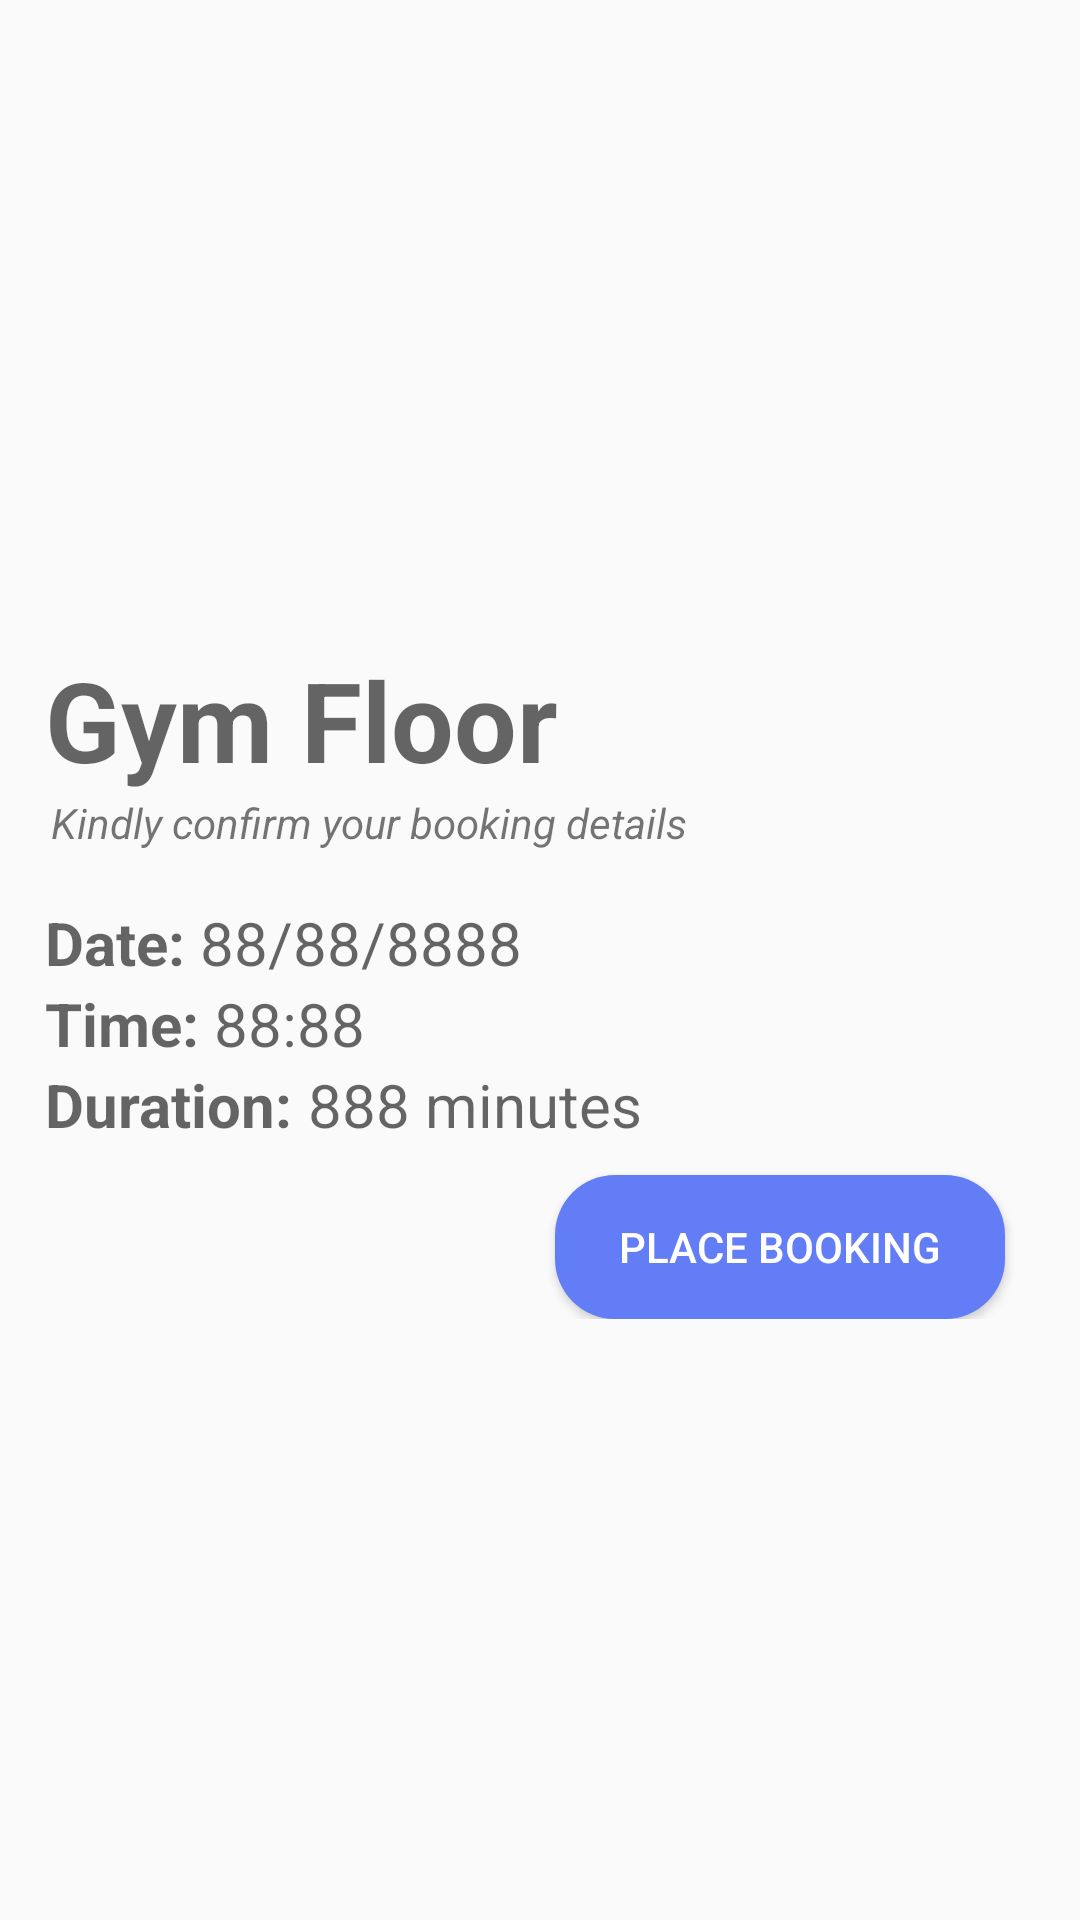

Write the Android layout XML for this screen, with the resource values it uses.
<!-- AndroidManifest.xml: application theme Theme.GymBooker -->
<!-- res/layout/gym_floor_booking.xml -->
<?xml version="1.0" encoding="utf-8"?>
<LinearLayout xmlns:android="http://schemas.android.com/apk/res/android"
    xmlns:app="http://schemas.android.com/apk/res-auto"
    xmlns:tools="http://schemas.android.com/tools"
    android:layout_width="match_parent"
    android:layout_height="match_parent"
    android:orientation="vertical"
    tools:context=".GymAccess.GymFloorBooking">


    <ImageView
        android:layout_width="match_parent"
        android:layout_height="200dp"
        android:background="@drawable/animation_gym"/>

        <LinearLayout
            android:layout_width="match_parent"
            android:layout_height="wrap_content"
            android:orientation="vertical"
            android:padding="15dp">

            <TextView
                android:id="@+id/verify_gymFloor_title"
                android:layout_width="match_parent"
                android:layout_height="wrap_content"
                android:textSize="37sp"
                android:textStyle="bold"
                android:hint="Gym Floor"/>

            <TextView
                android:layout_width="match_parent"
                android:layout_height="wrap_content"
                android:layout_marginStart="2dp"
                android:textStyle="italic"
                android:text="Kindly confirm your booking details"/>

            <LinearLayout
                android:layout_width="match_parent"
                android:layout_height="wrap_content"
                android:orientation="horizontal">

                <TextView
                    android:id="@+id/act_selectedDate"
                    android:layout_width="wrap_content"
                    android:layout_height="wrap_content"
                    android:layout_marginTop="17dp"
                    android:textSize="20sp"
                    android:textStyle="bold"
                    android:hint="Date: "/>

                <TextView
                    android:id="@+id/verify_selectedDate"
                    android:layout_width="wrap_content"
                    android:layout_height="wrap_content"
                    android:layout_marginTop="17dp"
                    android:textSize="20sp"
                    android:hint="88/88/8888"/>
            </LinearLayout>

            <LinearLayout
                android:layout_width="match_parent"
                android:layout_height="wrap_content"
                android:orientation="horizontal">

                <TextView
                    android:id="@+id/act_selectedTime"
                    android:layout_width="wrap_content"
                    android:layout_height="wrap_content"
                    android:textSize="20sp"
                    android:textStyle="bold"
                    android:hint="Time: "/>

                <TextView
                    android:id="@+id/verify_selectedTime"
                    android:layout_width="wrap_content"
                    android:layout_height="wrap_content"
                    android:textSize="20sp"
                    android:hint="88:88 "/>
            </LinearLayout>

            <LinearLayout
                android:layout_width="match_parent"
                android:layout_height="wrap_content"
                android:orientation="horizontal">

                <TextView
                    android:id="@+id/act_selectedDuration"
                    android:layout_width="wrap_content"
                    android:layout_height="wrap_content"
                    android:textSize="20sp"
                    android:textStyle="bold"
                    android:hint="Duration: "/>

                <TextView
                    android:id="@+id/verify_selectedDuration"
                    android:layout_width="wrap_content"
                    android:layout_height="wrap_content"
                    android:hint="888 minutes"
                    android:textSize="20sp"/>

            </LinearLayout>

            <RelativeLayout
                android:layout_width="match_parent"
                android:layout_height="wrap_content">

                <Button
                    android:id="@+id/placeBooking"
                    android:layout_width="150dp"
                    android:layout_height="wrap_content"
                    android:layout_alignParentRight="true"
                    android:layout_marginTop="10dp"
                    android:layout_marginEnd="10dp"
                    android:background="@drawable/curve_rectangle_blue"
                    android:text="Place Booking"
                    android:textColor="@color/white"/>

            </RelativeLayout>
        </LinearLayout>

</LinearLayout>
<!-- resources referenced by this layout -->
<resources>
  <color name="white">#FFFFFFFF</color>
  <!-- drawable curve_rectangle_blue (drawable) -->
  <?xml version="1.0" encoding="utf-8"?>
  <shape xmlns:android="http://schemas.android.com/apk/res/android"
      android:shape="rectangle">
  
      <corners android:radius="20dp"/>
      <solid android:color="@color/blue"/>
  
  </shape>
  <style name="Theme.GymBooker" parent="Theme.AppCompat.DayNight.DarkActionBar">
          
          <item name="colorPrimary">@color/blue</item>
          <item name="colorPrimaryVariant">@color/purple_700</item>
          <item name="colorOnPrimary">@color/white</item>
          
          <item name="colorSecondary">@color/teal_200</item>
          <item name="colorSecondaryVariant">@color/teal_700</item>
          <item name="colorOnSecondary">@color/black</item>
          
          <item name="android:statusBarColor" tools:targetApi="l">?attr/colorPrimaryVariant</item>
          
      </style>
  <color name="blue">#637DF6</color>
  <color name="purple_700">#FF3700B3</color>
  <color name="teal_200">#FF03DAC5</color>
  <color name="teal_700">#FF018786</color>
  <color name="black">#FF000000</color>
</resources>
